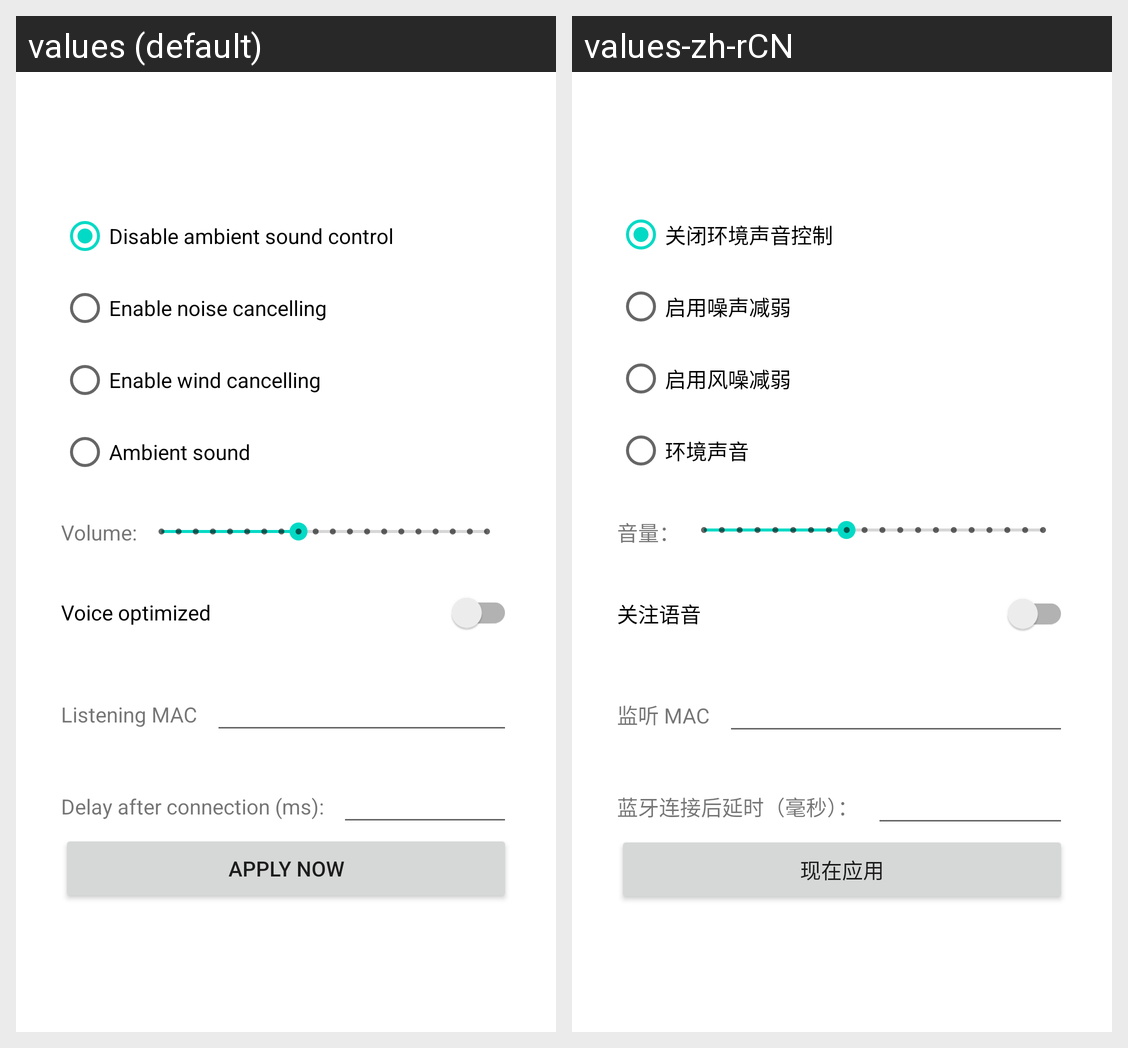

Locale-by-locale string values for the Android screen shown in this grid:
Android screen res/layout/activity_main.xml rendered under 2 locales, left to right: values (default), values-zh-rCN. Device: Nexus 5 (rendered at 1080×1920; each locale shown at half size, 540×960, under a caption strip naming it); theme Theme.FuckSonyAmbient.
Strings drawn on this screen, with the default value and each locale's value (text and hints the layout hard-codes, and strings that could not be matched under every locale, appear in the picture but are not listed):

disable_ambient_sound_control
  values: Disable ambient sound control
  values-zh-rCN: 关闭环境声音控制

enable_noise_cancelling
  values: Enable noise cancelling
  values-zh-rCN: 启用噪声减弱

enable_wind_cancelling
  values: Enable wind cancelling
  values-zh-rCN: 启用风噪减弱

ambient_sound
  values: Ambient sound
  values-zh-rCN: 环境声音

volume
  values: Volume:
  values-zh-rCN: 音量：

voice_optimized
  values: Voice optimized
  values-zh-rCN: 关注语音

hint_input_mac_address_to_listen
  values: Listening MAC
  values-zh-rCN: 监听 MAC

hint_input_delay_after_connect
  values: Delay after connection (ms):
  values-zh-rCN: 蓝牙连接后延时（毫秒）：

apply_now
  values: Apply Now
  values-zh-rCN: 现在应用
